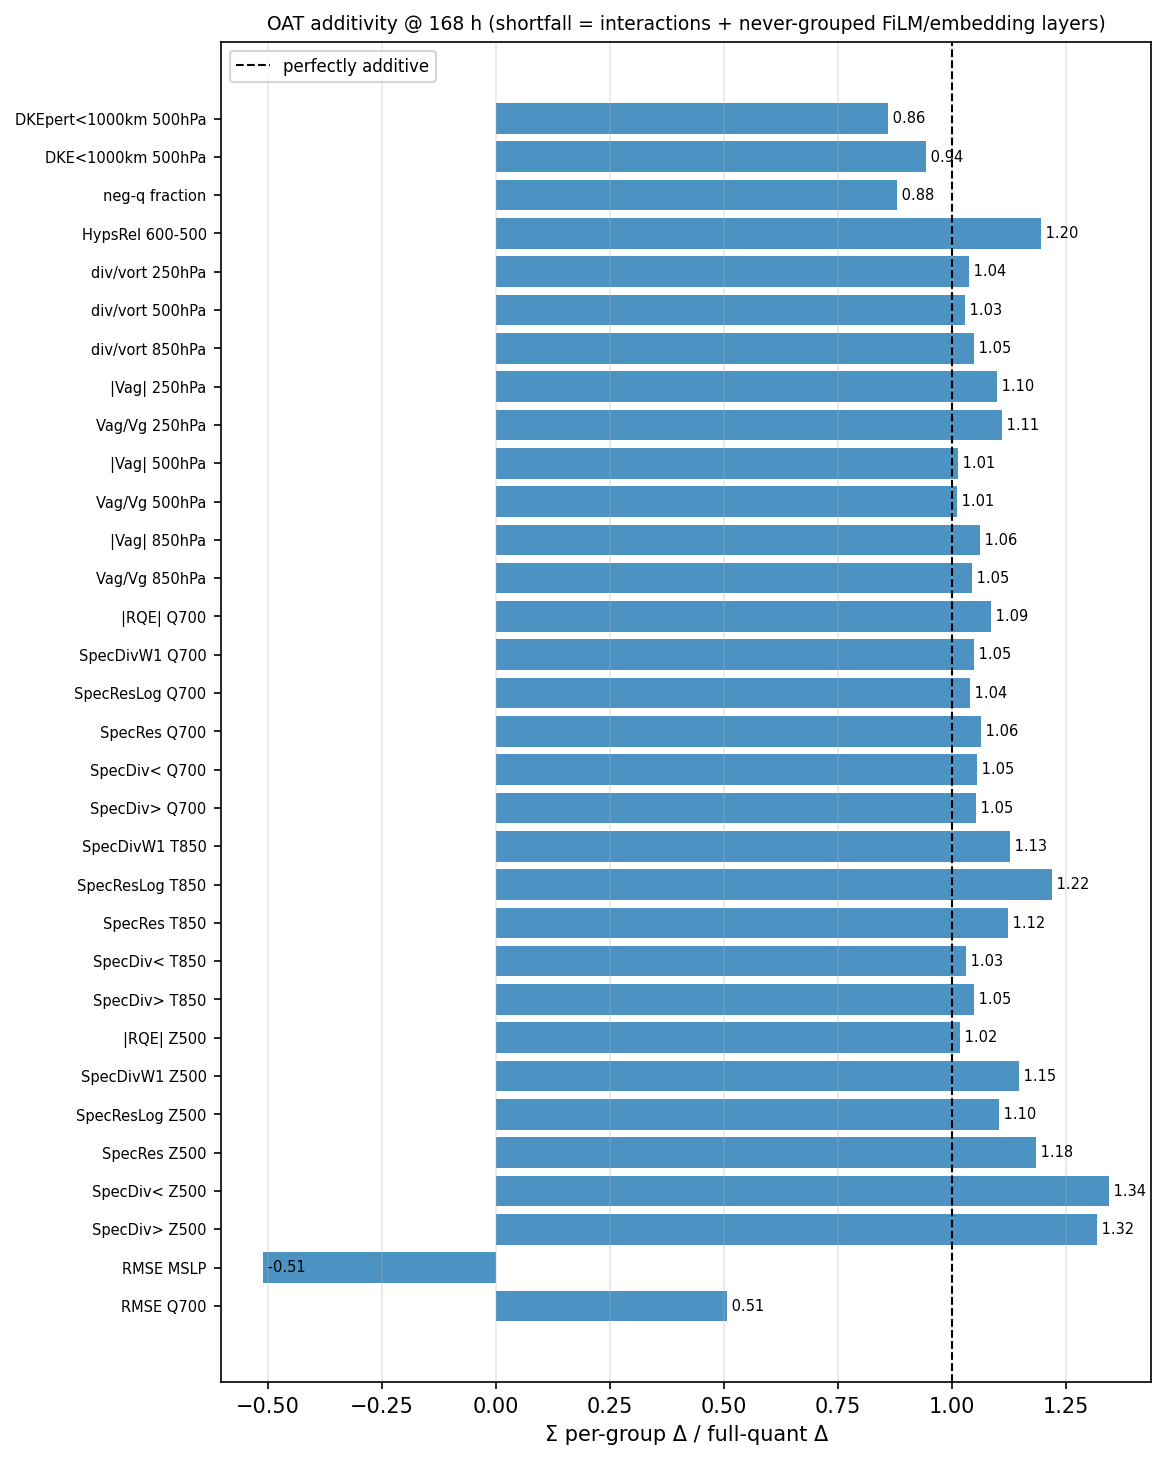

Values plotted in this chart, from the file beside it:
metric, lead, sum_oat, full, ratio, additive_ok
RMSE Q700, 168, 1.752397414141645e-06, 3.4541357308626174e-06, 0.5073, False
RMSE MSLP, 168, 1.636, -3.209, -0.5098, False
SpecDiv> Z500, 168, -0.0006722, -0.0005094, 1.32, False
SpecDiv< Z500, 168, -0.0004405, -0.0003276, 1.345, False
SpecRes Z500, 168, -0.0001383, -0.0001168, 1.184, True
SpecResLog Z500, 168, -0.1095, -0.09913, 1.104, True
SpecDivW1 Z500, 168, -0.01147, -0.00999, 1.148, True
|RQE| Z500, 168, -0.0005968, -0.0005866, 1.017, True
SpecDiv> T850, 168, -0.0008817, -0.0008401, 1.049, True
SpecDiv< T850, 168, -0.0006354, -0.0006163, 1.031, True
SpecRes T850, 168, -0.0002219, -0.0001975, 1.124, True
SpecResLog T850, 168, -0.06014, -0.04932, 1.219, False
SpecDivW1 T850, 168, -0.02674, -0.02372, 1.128, True
SpecDiv> Q700, 168, -0.01113, -0.01057, 1.053, True
SpecDiv< Q700, 168, -0.006634, -0.006291, 1.054, True
SpecRes Q700, 168, -0.0008962, -0.0008419, 1.064, True
SpecResLog Q700, 168, -0.1205, -0.1158, 1.041, True
SpecDivW1 Q700, 168, -0.2149, -0.205, 1.048, True
|RQE| Q700, 168, -0.03597, -0.03311, 1.086, True
Vag/Vg 850hPa, 168, 0.008172, 0.007818, 1.045, True
|Vag| 850hPa, 168, 0.1138, 0.1071, 1.063, True
Vag/Vg 500hPa, 168, 0.007945, 0.007859, 1.011, True
|Vag| 500hPa, 168, 0.143, 0.1411, 1.013, True
Vag/Vg 250hPa, 168, 0.01075, 0.009682, 1.11, True
|Vag| 250hPa, 168, 0.3025, 0.2755, 1.098, True
div/vort 850hPa, 168, 0.01267, 0.01208, 1.049, True
div/vort 500hPa, 168, 0.01651, 0.01605, 1.029, True
div/vort 250hPa, 168, 0.01305, 0.01257, 1.038, True
HypsRel 600-500, 168, 0.0002031, 0.0001698, 1.196, True
neg-q fraction, 168, 0.0006838, 0.0007766, 0.8805, True
DKE<1000km 500hPa, 168, 0.01069, 0.01133, 0.9431, True
DKEpert<1000km 500hPa, 168, 0.1136, 0.1322, 0.8595, True
